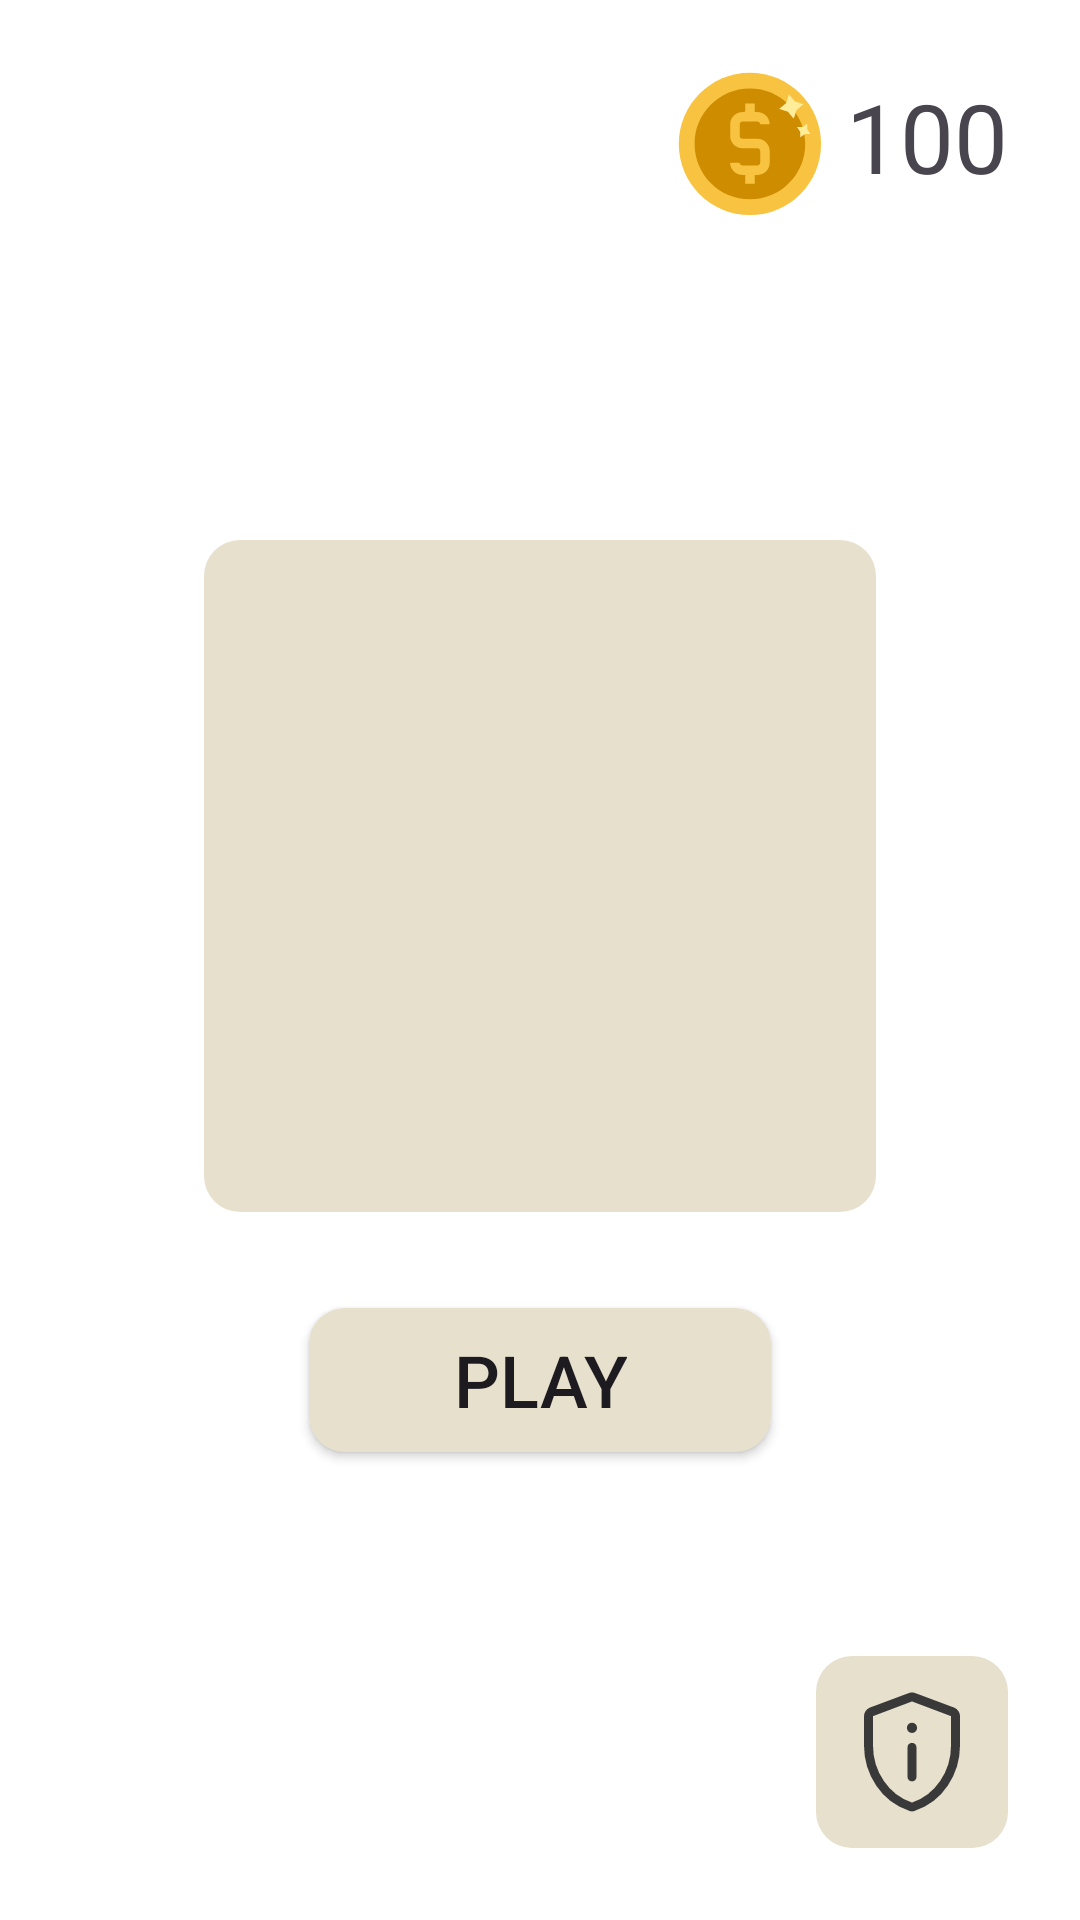

Here is an Android app screen rendered from its layout file. Give the layout XML and the strings, colors and styles it references.
<!-- AndroidManifest.xml: application theme Theme.TechnocomTestProject -->
<!-- res/layout/fragment_start.xml -->
<?xml version="1.0" encoding="utf-8"?>
<androidx.constraintlayout.widget.ConstraintLayout xmlns:android="http://schemas.android.com/apk/res/android"
    xmlns:tools="http://schemas.android.com/tools"
    android:layout_width="match_parent"
    android:layout_height="match_parent"
    android:background="@color/main_background"
    xmlns:app="http://schemas.android.com/apk/res-auto"
    tools:context=".StartFragment">

    <TextView
        android:id="@+id/startCoinsTextView"
        android:layout_width="wrap_content"
        android:layout_height="wrap_content"
        android:drawablePadding="8dp"
        android:text="100"
        android:textSize="32sp"
        android:layout_margin="24dp"
        app:drawableLeftCompat="@drawable/ic_coin"
        app:layout_constraintEnd_toEndOf="parent"
        app:layout_constraintTop_toTopOf="parent" />

    <ImageView
        android:id="@+id/imageView"
        android:layout_width="224dp"
        android:layout_height="224dp"
        android:layout_marginBottom="56dp"
        android:background="@drawable/item_button_background"
        app:layout_constraintBottom_toBottomOf="parent"
        app:layout_constraintEnd_toEndOf="parent"
        app:layout_constraintStart_toStartOf="parent"
        app:layout_constraintTop_toTopOf="parent" />

    <androidx.appcompat.widget.AppCompatButton
        android:id="@+id/startGameButton"
        android:layout_width="wrap_content"
        android:layout_height="wrap_content"
        android:paddingHorizontal="48dp"
        android:text="play"
        android:textAllCaps="true"
        android:background="@drawable/item_button_background"
        android:layout_marginTop="32dp"
        android:textSize="24sp"
        app:layout_constraintEnd_toEndOf="@+id/imageView"
        app:layout_constraintStart_toStartOf="@+id/imageView"
        app:layout_constraintTop_toBottomOf="@+id/imageView" />

    <androidx.appcompat.widget.AppCompatImageButton
        android:layout_width="64dp"
        android:layout_height="64dp"
        android:layout_margin="24dp"
        android:background="@drawable/item_button_background"
        android:src="@drawable/ic_privacy"
        app:layout_constraintBottom_toBottomOf="parent"
        app:layout_constraintEnd_toEndOf="parent" />
</androidx.constraintlayout.widget.ConstraintLayout>
<!-- resources referenced by this layout -->
<resources>
  <color name="main_background">#FFFFFF</color>
  <!-- drawable ic_coin: vector/xml drawable (drawable, 2697 chars, omitted) -->
  <!-- drawable ic_privacy (drawable) -->
  <vector xmlns:android="http://schemas.android.com/apk/res/android"
      android:width="48dp"
      android:height="48dp"
      android:viewportWidth="960"
      android:viewportHeight="960"
      android:tint="@color/text_color_button">
    <path
        android:fillColor="@android:color/white"
        android:pathData="M480.17,676Q493,676 501.5,667.38Q510,658.75 510,646L510,449Q510,436.25 501.33,427.63Q492.65,419 479.83,419Q467,419 458.5,427.63Q450,436.25 450,449L450,646Q450,658.75 458.67,667.38Q467.35,676 480.17,676ZM480,353Q494.45,353 504.23,343.22Q514,333.45 514,319Q514,304.55 504.23,294.78Q494.45,285 480,285Q465.55,285 455.77,294.78Q446,304.55 446,319Q446,333.45 455.77,343.22Q465.55,353 480,353ZM480,876Q474.68,876 470.12,875Q465.56,874 461,872Q322,825 241,703.5Q160,582 160,436.89L160,241Q160,221.74 170.88,206.34Q181.75,190.93 199,184L459,87Q470,83 480,83Q490,83 501,87L761,184Q778.25,190.93 789.13,206.34Q800,221.74 800,241L800,436.89Q800,582 719,703.5Q638,825 499,872Q494.44,874 489.88,875Q485.32,876 480,876ZM480,817Q595,779 667.5,673.5Q740,568 740,437L740,241Q740,241 740,241Q740,241 740,241L480,143Q480,143 480,143Q480,143 480,143L220,241Q220,241 220,241Q220,241 220,241L220,437Q220,568 292.5,673.5Q365,779 480,817ZM480,480Q480,480 480,480Q480,480 480,480L480,480Q480,480 480,480Q480,480 480,480L480,480Q480,480 480,480Q480,480 480,480L480,480Q480,480 480,480Q480,480 480,480L480,480Q480,480 480,480Q480,480 480,480Z"/>
  </vector>
  <!-- drawable item_button_background (drawable) -->
  <?xml version="1.0" encoding="utf-8"?>
  <selector xmlns:android="http://schemas.android.com/apk/res/android">
      <item android:state_pressed="false">
          <shape>
              <corners android:radius="12dp" />
              <solid android:color="@color/button_background" />
          </shape>
      </item>
      <item android:state_pressed="true">
          <shape>
              <corners android:radius="12dp" />
              <stroke android:width="2dp" android:color="#324848" />
              <solid android:color="@color/button_background" />
          </shape>
      </item>
  </selector>
  <style name="Theme.TechnocomTestProject" parent="Base.Theme.TechnocomTestProject" />
  <color name="text_color_button">#393939</color>
  <color name="button_background">#E6E0CD</color>
  <style name="Base.Theme.TechnocomTestProject" parent="Theme.Material3.DayNight.NoActionBar">
          
          
          <item name="android:statusBarColor">@color/main_background</item>
      </style>
</resources>
